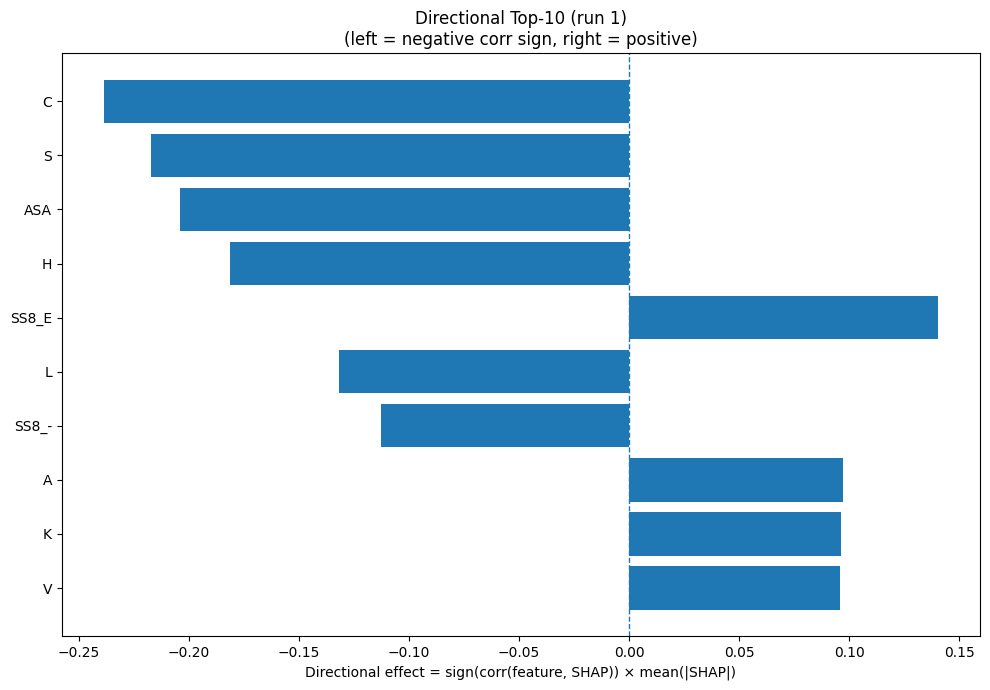

Data behind this chart, as committed beside it:
Index, Feature, CorrSign, MeanAbsSHAP, DirectionalEffect
1, C, -1.0, 0.2387, -0.2387
15, S, -1.0, 0.2174, -0.2174
31, ASA, -1.0, 0.2041, -0.2041
6, H, -1.0, 0.1811, -0.1811
24, SS8_E, 1.0, 0.1404, 0.1404
9, L, -1.0, 0.132, -0.132
30, SS8_-, -1.0, 0.1129, -0.1129
0, A, 1.0, 0.09726, 0.09726
8, K, 1.0, 0.09609, 0.09609
17, V, 1.0, 0.09588, 0.09588
2, D, 1.0, 0.08962, 0.08962
5, G, 1.0, 0.07406, 0.07406
18, W, -1.0, 0.06811, -0.06811
12, P, -1.0, 0.06663, -0.06663
7, I, 1.0, 0.06186, 0.06186
25, SS8_G, 1.0, 0.03322, 0.03322
14, R, -1.0, 0.03066, -0.03066
26, SS8_I, 1.0, 0.0242, 0.0242
32, GRAVY, -1.0, 0.02216, -0.02216
19, Y, 1.0, 0.02034, 0.02034
23, SS8_H, 1.0, 0.0191, 0.0191
27, SS8_B, -1.0, 0.01617, -0.01617
28, SS8_T, 1.0, 0.01541, 0.01541
3, E, 1.0, 0.01378, 0.01378
4, F, -1.0, 0.01372, -0.01372
16, T, -1.0, 0.01306, -0.01306
21, SS3_E, -1.0, 0.01196, -0.01196
33, AROM, -1.0, 0.01039, -0.01039
11, N, 1.0, 0.01032, 0.01032
13, Q, -1.0, 0.009844, -0.009844
29, SS8_S, -1.0, 0.009093, -0.009093
20, SS3_H, 1.0, 0.006464, 0.006464
22, SS3_C, -1.0, 0.00563, -0.00563
10, M, -1.0, 0.00538, -0.00538
